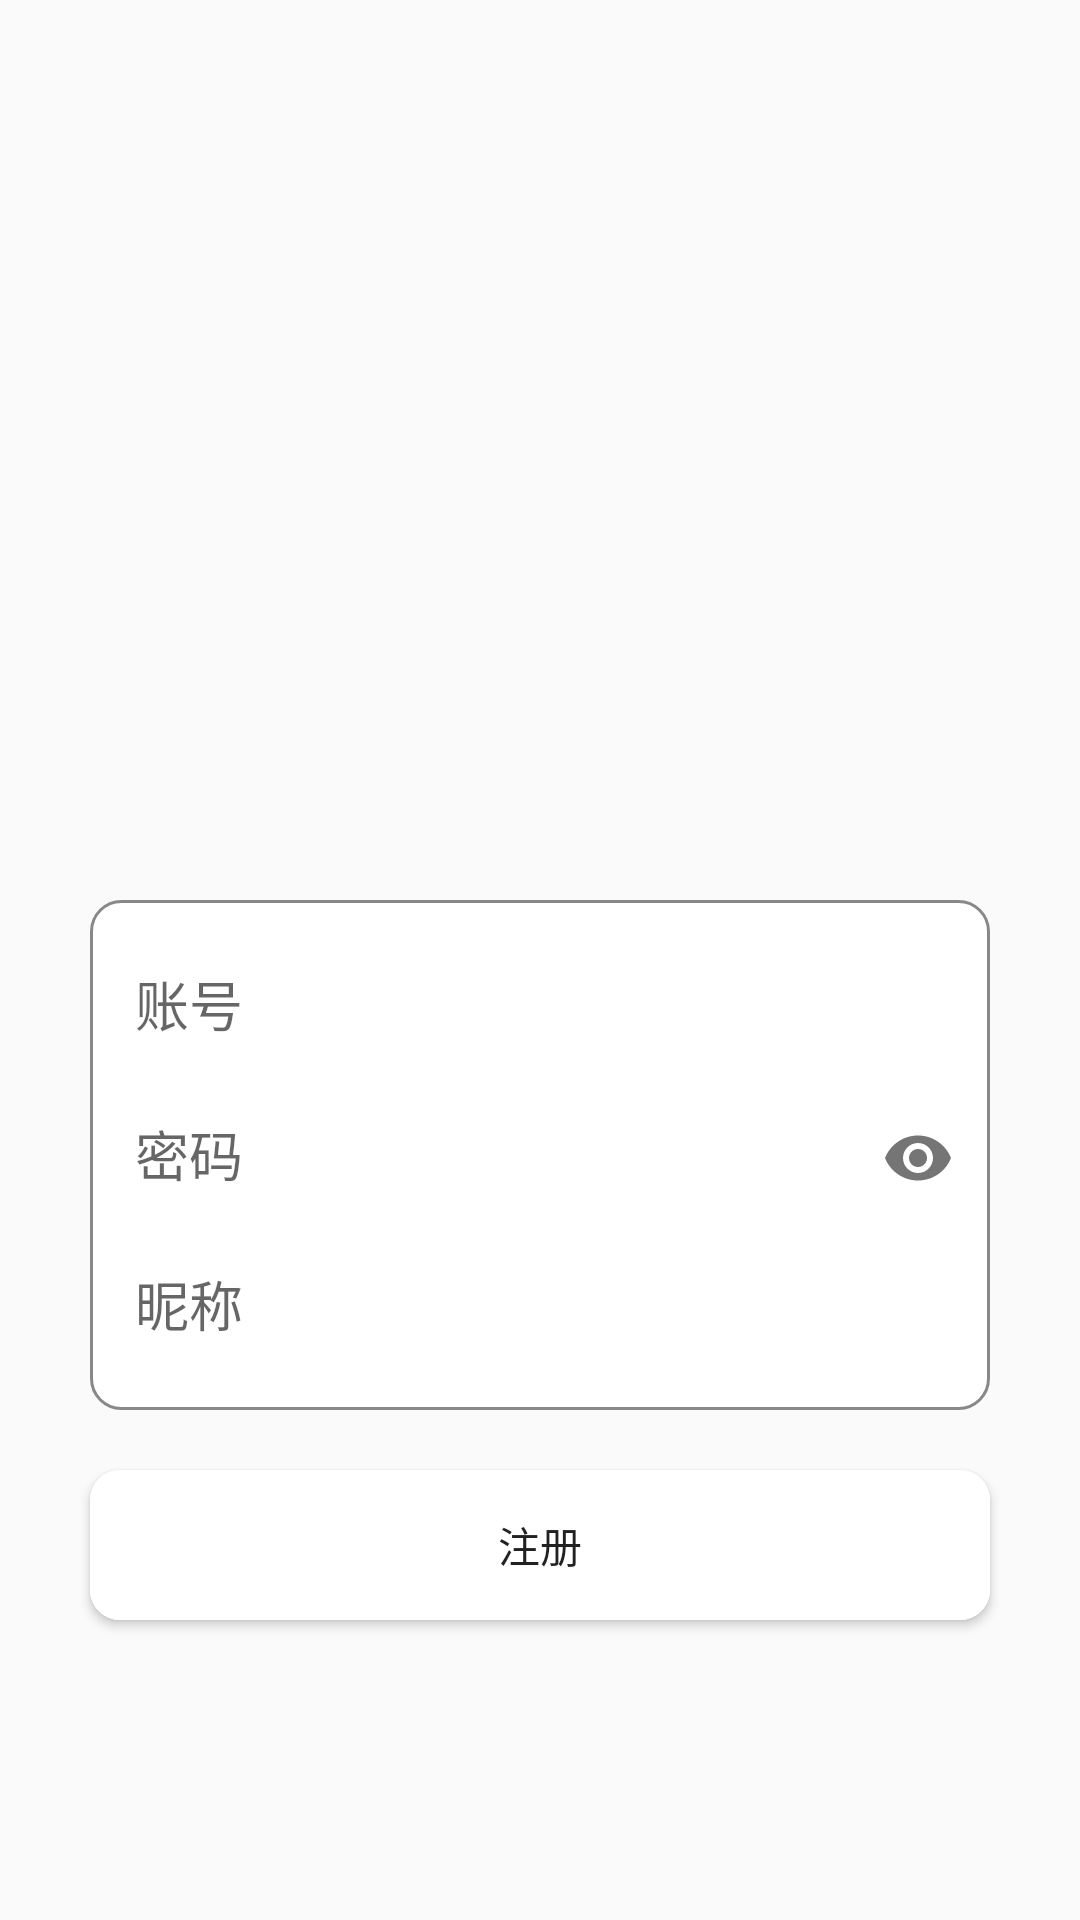

Reconstruct the res/layout file that produces this screen, plus the resources it refers to.
<!-- AndroidManifest.xml: application theme AppTheme -->
<!-- res/layout/page_register.xml -->
<?xml version="1.0" encoding="utf-8"?>
<androidx.constraintlayout.widget.ConstraintLayout xmlns:android="http://schemas.android.com/apk/res/android"
    xmlns:app="http://schemas.android.com/apk/res-auto"
    android:orientation="vertical"
    android:layout_width="match_parent"
    android:layout_height="match_parent">

    <LinearLayout
        android:id="@+id/login_ll"
        android:layout_width="300dp"
        android:layout_height="170dp"
        android:background="@drawable/round_out"
        app:layout_constraintLeft_toLeftOf="parent"
        app:layout_constraintRight_toRightOf="parent"
        app:layout_constraintTop_toTopOf="parent"
        android:layout_marginTop="300dp"
        android:orientation="vertical"
        >

        <com.google.android.material.textfield.TextInputLayout
            android:layout_width="match_parent"
            android:layout_height="50dp"
            android:textCursorDrawable="@drawable/edit_cursor">
            <com.google.android.material.textfield.TextInputEditText
                android:id="@+id/register_uesrid"
                android:layout_width="match_parent"
                android:layout_height="50dp"
                android:background="@null"
                android:paddingLeft="15dp"
                android:textCursorDrawable="@drawable/edit_cursor"
                android:inputType="text"
                android:hint="账号" />
        </com.google.android.material.textfield.TextInputLayout>


        <com.google.android.material.textfield.TextInputLayout
            android:layout_width="match_parent"
            android:layout_height="50dp"
            app:passwordToggleEnabled="true"
            android:textCursorDrawable="@drawable/edit_cursor">
            <com.google.android.material.textfield.TextInputEditText
                android:id="@+id/register_password"
                android:layout_width="match_parent"
                android:layout_height="50dp"
                android:background="@null"
                android:paddingLeft="15dp"
                android:gravity="left|center"
                android:textCursorDrawable="@drawable/edit_cursor"
                android:inputType="textPassword"
                android:hint="密码"
                />
        </com.google.android.material.textfield.TextInputLayout>

        <com.google.android.material.textfield.TextInputLayout
            android:layout_width="match_parent"
            android:layout_height="50dp"
            android:textCursorDrawable="@drawable/edit_cursor">
            <com.google.android.material.textfield.TextInputEditText
                android:id="@+id/register_name"
                android:layout_width="match_parent"
                android:layout_height="50dp"
                android:background="@null"
                android:paddingLeft="15dp"
                android:gravity="left|center"
                android:textCursorDrawable="@drawable/edit_cursor"
                android:inputType="text"
                android:hint="昵称"
                />
        </com.google.android.material.textfield.TextInputLayout>


    </LinearLayout>

    <Button
        android:id="@+id/btn_register"
        android:layout_width="300dp"
        android:layout_height="50dp"
        android:text="注册"
        app:layout_constraintTop_toBottomOf="@id/login_ll"
        app:layout_constraintLeft_toLeftOf="parent"
        app:layout_constraintRight_toRightOf="parent"
        android:layout_marginTop="20dp"
        android:background="@drawable/btn_bg_white"/>


</androidx.constraintlayout.widget.ConstraintLayout>
<!-- resources referenced by this layout -->
<resources>
  <!-- drawable btn_bg_white (drawable) -->
  <?xml version="1.0" encoding="utf-8"?>
  <ripple xmlns:android="http://schemas.android.com/apk/res/android"
      android:color="#2221272B">
      <item android:state_pressed="true">
          <shape>
              <solid android:color="#FFFFFF"/>
              <corners android:radius="10dp"/>
          </shape>
      </item>
      <item android:state_pressed="false">
          <shape>
              <solid android:color="#FFFFFF"/>
              <corners android:radius="10dp"/>
          </shape>
      </item>
  </ripple>
  <!-- drawable edit_cursor (drawable) -->
  <?xml version="1.0" encoding="utf-8"?>
  <shape xmlns:android="http://schemas.android.com/apk/res/android" >
      <solid android:color="@color/colorPrimaryDark" />
      <size android:width="2dp"/>
  </shape>
  <!-- drawable round_out (drawable) -->
  <?xml version="1.0" encoding="utf-8"?>
  <shape xmlns:android="http://schemas.android.com/apk/res/android"
      android:shape="rectangle"
      android:padding="3dp">
      
      <solid android:color="#FFFFFF" />
      
      <stroke android:width="1dp" android:color="#888888"/>
      
      <corners android:bottomRightRadius="10dp"
          android:bottomLeftRadius="10dp"
          android:topLeftRadius="10dp"
          android:topRightRadius="10dp" />
  </shape>
  <style name="AppTheme" parent="Theme.AppCompat.Light.DarkActionBar">
          
          <item name="colorPrimary">@color/colorPrimary</item>
          <item name="colorPrimaryDark">@color/colorPrimaryDark</item>
          <item name="colorAccent">@color/colorAccent</item>
          <item name="android:listDivider">@drawable/item_divider</item>
      </style>
  <color name="colorPrimaryDark">#1CA1F0</color>
  <color name="colorPrimary">#00B2FF</color>
  <color name="colorAccent">#D81B60</color>
  <!-- drawable item_divider (drawable) -->
  <?xml version="1.0" encoding="utf-8"?>
  <shape xmlns:android="http://schemas.android.com/apk/res/android"
      android:shape="rectangle" >
  
      <solid android:color="#EFEDEF"/>
      <size android:height="3dp"
          android:width="0.5dp"/>
  
  </shape>
</resources>
